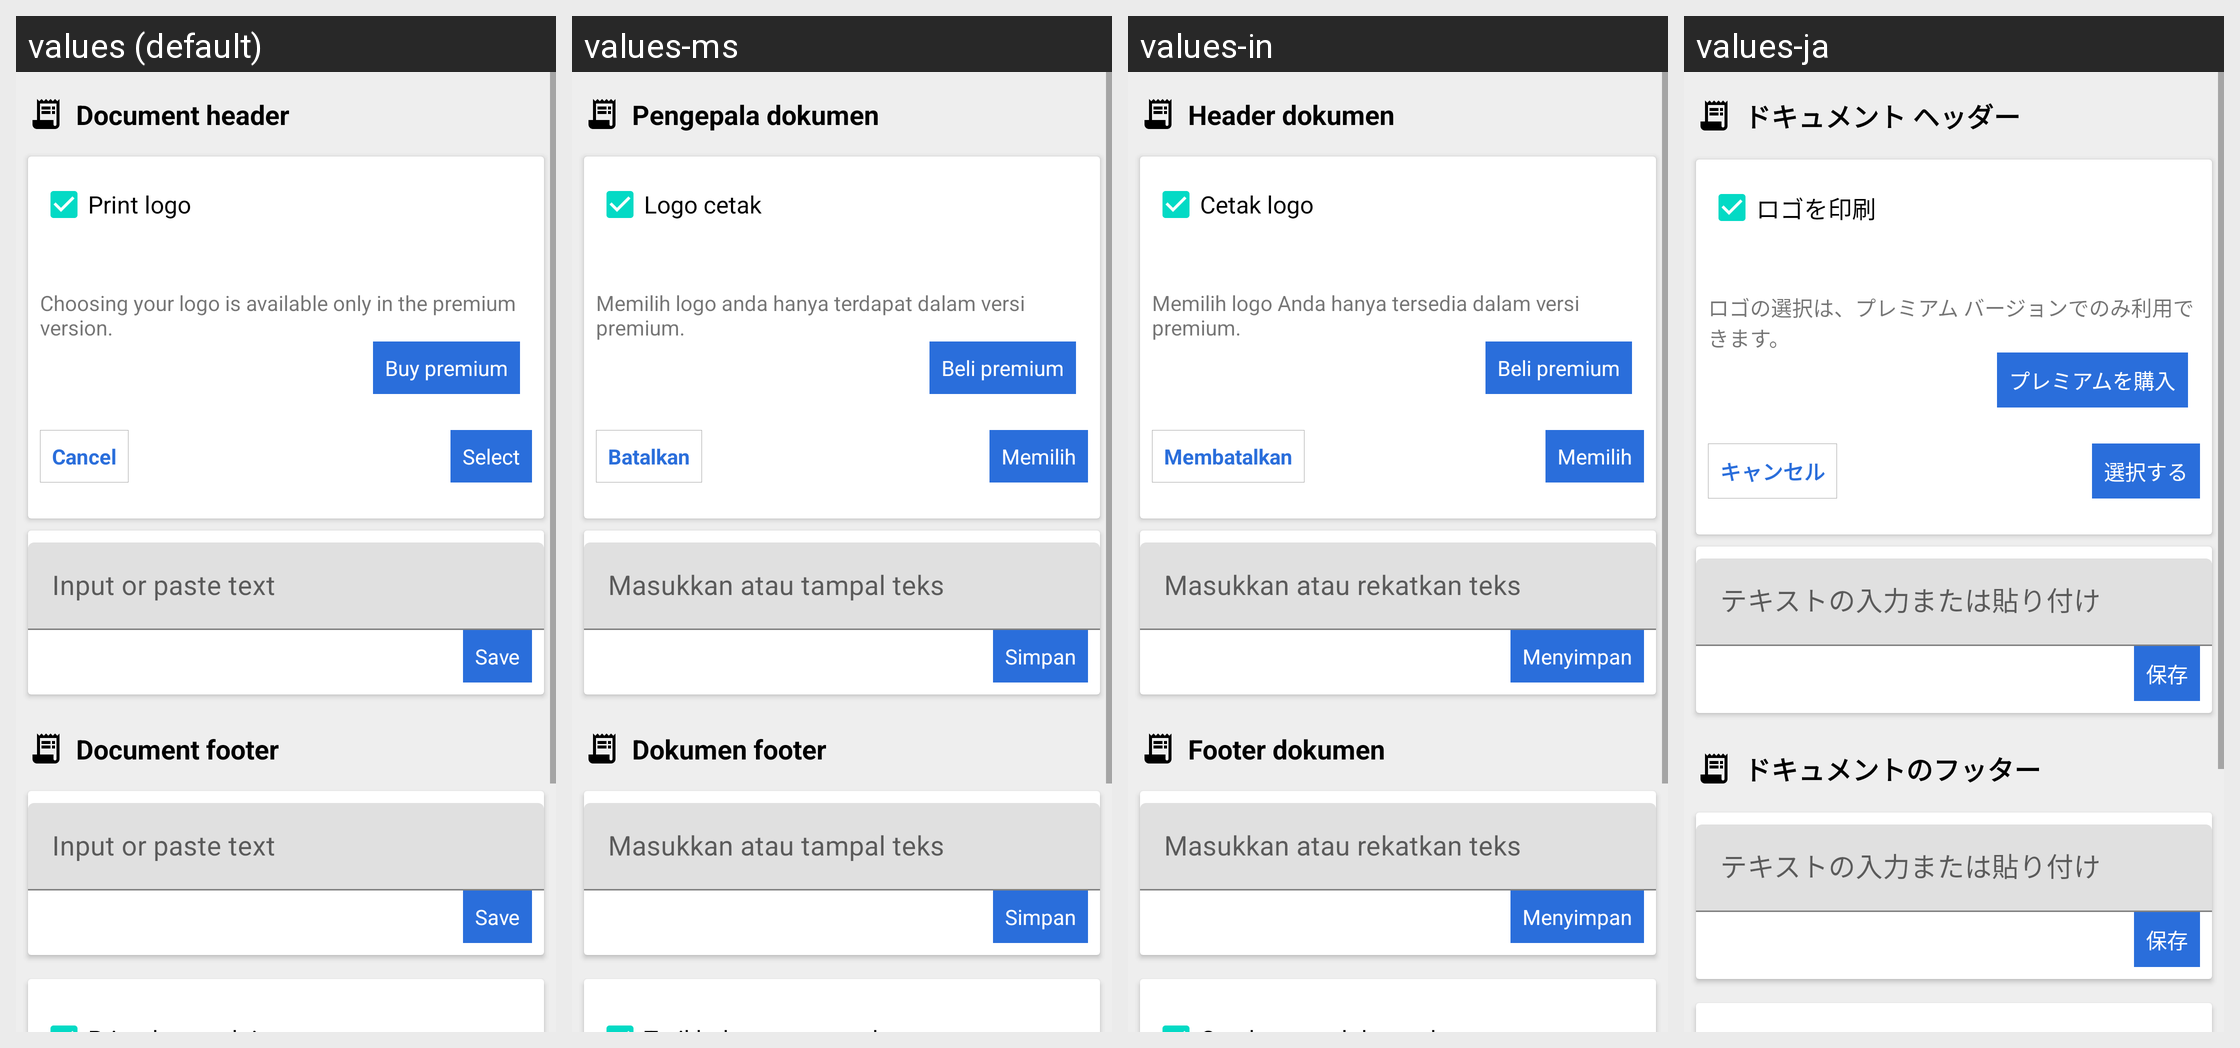

Strings drawn on this Android screen and how each of the app's shown locales translates them:
Android screen res/layout/activity_templates.xml rendered under 4 locales, left to right: values (default), values-ms, values-in, values-ja. Device: Nexus 5 (rendered at 1080×1920; each locale shown at half size, 540×960, under a caption strip naming it); theme AppTheme.
Other locales in the repository, not shown: values-af, values-am, values-ar, values-as, values-az, values-be, values-bg, values-bn, values-bs, values-ca, values-cs, values-da, values-de, values-el, values-en-rAU, values-en-rCA, values-en-rGB, values-en-rXC, values-es, values-es-rUS, values-et, values-eu, values-fa, values-fi, values-fr, values-fr-rCA, values-gl, values-gu, values-hi, values-hr, values-hu, values-hy, values-is, values-it, values-iw, values-ka, values-kk, values-km, values-kn, values-ko, values-ky, values-lo, values-lt, values-lv, values-mk, values-ml, values-mn, values-mr, values-my, values-nb, values-ne, values-nl, values-or, values-pa, values-pl, values-pt, values-pt-rBR, values-pt-rPT, values-ro, values-ru, values-si, values-sk, values-sl, values-sq, values-sr, values-sv, values-sw, values-ta, values-te, values-th, values-tl, values-tr, values-tr-rTR, values-uk, values-ur, values-uz, values-vi, values-zh-rCN, values-zh-rHK, values-zh-rTW, values-zu.
Strings drawn on this screen, with the default value and each locale's value (text and hints the layout hard-codes, and strings that could not be matched under every locale, appear in the picture but are not listed):

doc_head
  values: Document header
  values-ms: Pengepala dokumen
  values-in: Header dokumen
  values-ja: ドキュメント ヘッダー

print_logo
  values: Print logo
  values-ms: Logo cetak
  values-in: Cetak logo
  values-ja: ロゴを印刷

aboutCheckLogo
  values: Choosing your logo is available only in the premium version.
  values-ms: Memilih logo anda hanya terdapat dalam versi premium.
  values-in: Memilih logo Anda hanya tersedia dalam versi premium.
  values-ja: ロゴの選択は、プレミアム バージョンでのみ利用できます。

buy_premium
  values: Buy premium
  values-ms: Beli premium
  values-in: Beli premium
  values-ja: プレミアムを購入

dialog_cancel
  values: Cancel
  values-ms: Batalkan
  values-in: Membatalkan
  values-ja: キャンセル

reSelectTxt
  values: Select
  values-ms: Memilih
  values-in: Memilih
  values-ja: 選択する

input_editor
  values: Input or paste text
  values-ms: Masukkan atau tampal teks
  values-in: Masukkan atau rekatkan teks
  values-ja: テキストの入力または貼り付け

btnLanSave_desc
  values: Save
  values-ms: Simpan
  values-in: Menyimpan
  values-ja: 保存

doc_bottom
  values: Document footer
  values-ms: Dokumen footer
  values-in: Footer dokumen
  values-ja: ドキュメントのフッター
